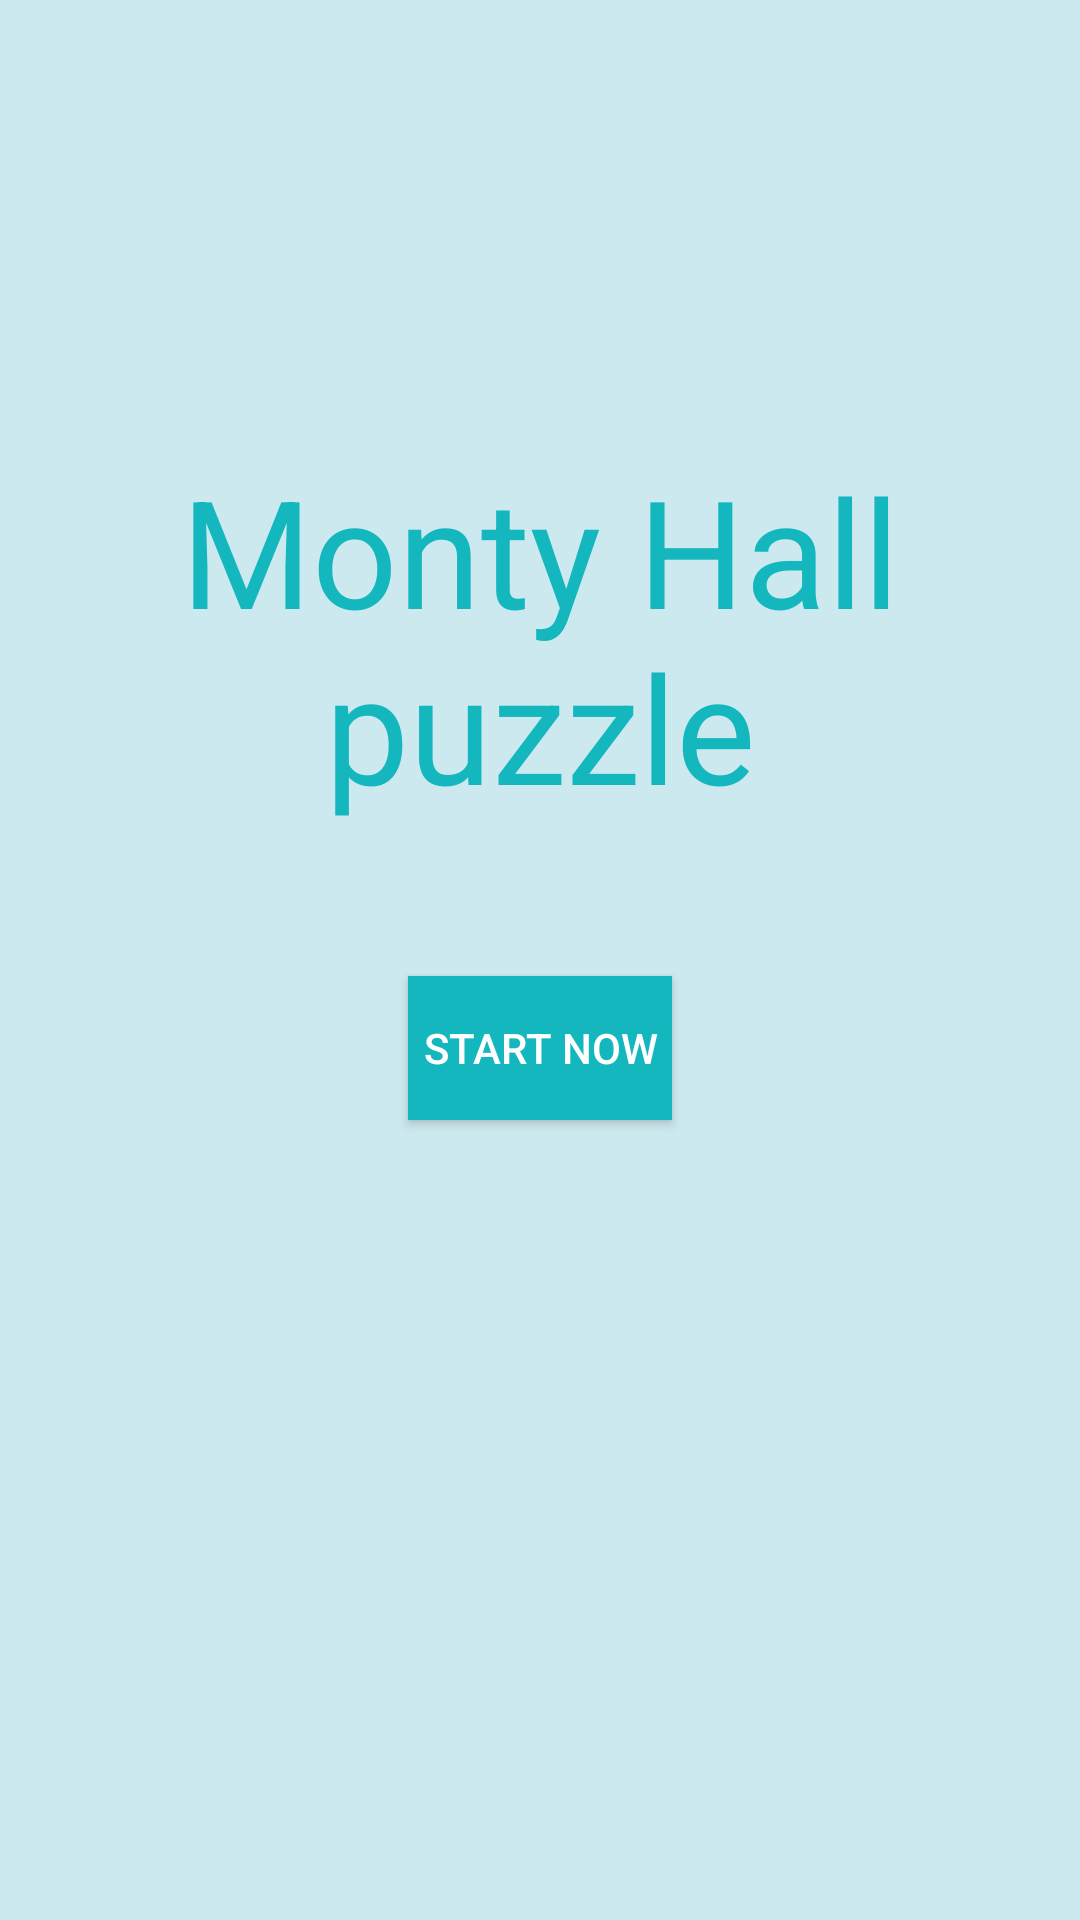

Layout XML and referenced resources for this Android screen:
<!-- AndroidManifest.xml: application theme AppTheme -->
<!-- res/layout/activity_main.xml -->
<?xml version="1.0" encoding="utf-8"?>
<LinearLayout xmlns:android="http://schemas.android.com/apk/res/android"
    android:layout_width="match_parent" android:layout_height="match_parent"
    android:orientation="vertical">


    <TextView
        android:id="@+id/textView"
        android:layout_width="match_parent"
        android:layout_height="wrap_content"
        android:layout_marginTop="150dp"
        android:layout_marginBottom="50dp"
        android:layout_centerInParent="true"
        android:textSize="50sp"
        android:text="Monty Hall puzzle"
        android:gravity="center"
        android:textAllCaps="false"/>

    <Button
        android:id="@+id/button"
        android:layout_width="wrap_content"
        android:layout_height="wrap_content"
        android:layout_gravity="center"
        android:background="#15b7bf"
        android:textColor="#FFFFFF"
        android:text="Start Now" />


</LinearLayout>
<!-- resources referenced by this layout -->
<resources>
  <style name="AppTheme" parent="Theme.AppCompat.Light.DarkActionBar">
          
          <item name="android:background">#FFCCE9EF</item>
          <item name="android:textColor">#15b7bf</item>
      </style>
</resources>
